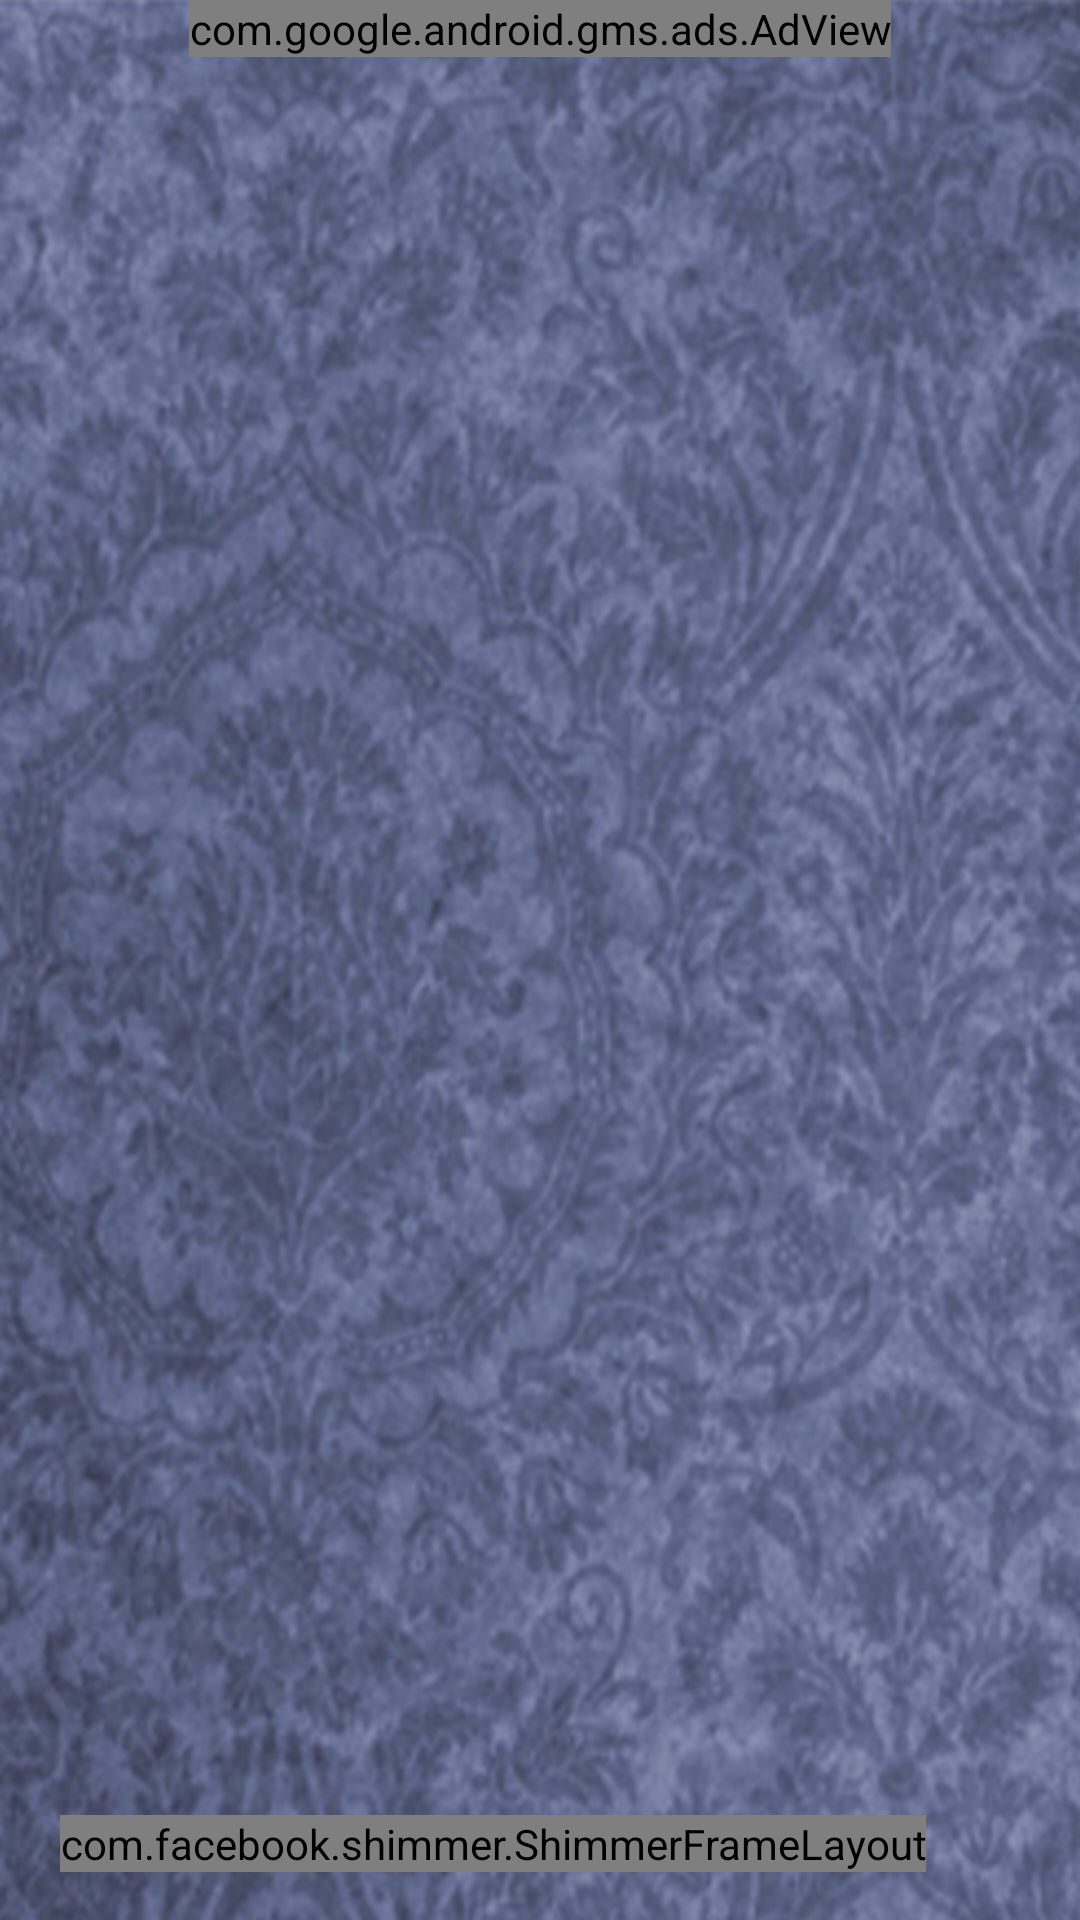

Layout XML and referenced resources for this Android screen:
<!-- AndroidManifest.xml: application theme AppTheme -->
<!-- res/layout/content_main.xml -->
<?xml version="1.0" encoding="utf-8"?>
<RelativeLayout xmlns:android="http://schemas.android.com/apk/res/android"
    xmlns:app="http://schemas.android.com/apk/res-auto"
    xmlns:tools="http://schemas.android.com/tools"
    android:layout_width="match_parent"
    android:layout_height="match_parent"
    android:background="@drawable/ic_background"
    app:layout_behavior="@string/appbar_scrolling_view_behavior"
    tools:context=".activity.MainActivity"
    tools:showIn="@layout/activity_main">

    <com.google.android.gms.ads.AdView
        android:id="@+id/adView"
        android:layout_width="wrap_content"
        android:layout_height="wrap_content"
        android:layout_centerHorizontal="true"
        android:layout_alignParentTop="true"
        app:adSize="BANNER"
        app:adUnitId="@string/banner_ad_unit_id"/>

    <android.support.v4.view.ViewPager
        android:id="@+id/viewpager"
        android:layout_width="match_parent"
        android:layout_height="match_parent"
        app:layout_behavior="@string/appbar_scrolling_view_behavior" />

    <ImageButton
        android:id="@+id/leftArrowButton"
        android:layout_width="@dimen/size_50"
        android:layout_height="@dimen/size_50"
        android:layout_alignParentLeft="true"
        android:layout_centerVertical="true"
        android:layout_marginLeft="@dimen/margin_5"
        android:adjustViewBounds="true"
        android:background="?selectableItemBackgroundBorderless"
        android:scaleType="centerInside"
        android:src="@drawable/ic_arrow_left"
        android:visibility="gone" />

    <ImageButton
        android:id="@+id/rightArrowButton"
        android:layout_width="@dimen/size_50"
        android:layout_height="@dimen/size_50"
        android:layout_alignParentRight="true"
        android:layout_centerVertical="true"
        android:layout_marginRight="@dimen/margin_5"
        android:adjustViewBounds="true"
        android:background="?selectableItemBackgroundBorderless"
        android:scaleType="centerInside"
        android:src="@drawable/ic_arrow_right"
        android:visibility="gone" />

    <RelativeLayout
        android:layout_width="match_parent"
        android:layout_height="50dp"
        android:layout_marginTop="60dp"
        android:gravity="center_horizontal">

        <ImageButton
            android:id="@+id/imageButton4"
            android:layout_width="wrap_content"
            android:layout_height="wrap_content"
            android:layout_alignParentBottom="true"
            android:layout_marginLeft="5dp"
            android:layout_marginRight="5dp"
            android:layout_toEndOf="@+id/imageButton2"
            android:layout_toRightOf="@+id/imageButton2"
            android:background="@color/bgCardColor"
            app:srcCompat="@drawable/button_email2" />

        <ImageButton
            android:id="@+id/imageButton3"
            android:layout_width="wrap_content"
            android:layout_height="wrap_content"
            android:layout_marginLeft="5dp"
            android:layout_marginRight="5dp"
            android:background="@color/bgCardColor"
            app:srcCompat="@drawable/instagram" />

        <ImageButton
            android:id="@+id/imageButton2"
            android:layout_width="wrap_content"
            android:layout_height="wrap_content"
            android:layout_alignParentBottom="true"
            android:layout_marginLeft="5dp"
            android:layout_marginRight="5dp"
            android:layout_toEndOf="@+id/imageButton3"
            android:layout_toRightOf="@+id/imageButton3"
            android:background="@color/bgCardColor"
            app:srcCompat="@drawable/twit" />
    </RelativeLayout>

    <com.facebook.shimmer.ShimmerFrameLayout
        android:id="@+id/shimmer_view_container"
        android:layout_width="wrap_content"
        android:layout_height="wrap_content"
        android:layout_alignParentBottom="true"
        android:layout_alignParentLeft="true"
        android:layout_alignParentStart="true"
        android:layout_marginBottom="@dimen/margin_16"
        android:layout_marginLeft="@dimen/margin_20"
        android:layout_marginRight="@dimen/margin_22"
        app:duration="1000">

        <RelativeLayout
            android:id="@+id/relativeLayout"
            android:layout_width="match_parent"
            android:layout_height="@dimen/size_56"
            android:background="@drawable/shape_boarder_bg">

            <ImageView
                android:id="@+id/playStatus"
                android:layout_width="@dimen/size_40"
                android:layout_height="@dimen/size_40"
                android:layout_centerVertical="true"
                android:layout_marginLeft="@dimen/margin_10"
                android:padding="@dimen/padding_4"
                android:src="@drawable/ic_radio_gray" />

            <TextView
                android:id="@+id/playingNow"
                android:layout_width="match_parent"
                android:layout_height="wrap_content"
                android:layout_centerVertical="true"
                android:layout_marginLeft="@dimen/margin_5"
                android:layout_marginRight="@dimen/margin_50"
                android:layout_toRightOf="@+id/playStatus"
                android:ellipsize="marquee"
                android:focusable="true"
                android:focusableInTouchMode="true"
                android:marqueeRepeatLimit="marquee_forever"
                android:scrollHorizontally="true"
                android:singleLine="true"
                android:text="@string/not_playing"
                android:textColor="@color/white"
                android:textSize="@dimen/text_18" />

        </RelativeLayout>

    </com.facebook.shimmer.ShimmerFrameLayout>


    <LinearLayout
        android:id="@+id/loading_view"
        android:layout_width="wrap_content"
        android:layout_height="wrap_content"
        android:layout_centerHorizontal="true"
        android:layout_centerVertical="true"
        android:visibility="gone">

        <ProgressBar
            android:id="@+id/progressBar"
            style="?android:attr/progressBarStyleLarge"
            android:layout_width="wrap_content"
            android:layout_height="wrap_content"
            android:layout_gravity="center_horizontal" />

    </LinearLayout>

</RelativeLayout>
<!-- res/layout/activity_main.xml (included above) -->
<?xml version="1.0" encoding="utf-8"?>
<android.support.design.widget.CoordinatorLayout xmlns:android="http://schemas.android.com/apk/res/android"
    xmlns:app="http://schemas.android.com/apk/res-auto"
    xmlns:tools="http://schemas.android.com/tools"
    android:layout_width="match_parent"
    android:layout_height="match_parent"
    android:fitsSystemWindows="true"
    tools:context=".activity.MainActivity">

    <android.support.design.widget.AppBarLayout
        android:layout_width="match_parent"
        android:layout_height="wrap_content"
        android:theme="@style/AppTheme.AppBarOverlay"
        app:elevation="0dp">

        <android.support.v7.widget.Toolbar
            android:id="@+id/toolbar"
            android:layout_width="match_parent"
            android:layout_height="?attr/actionBarSize"
            android:background="?attr/colorPrimary"
            android:elevation="8dp"
            app:popupTheme="@style/AppTheme.PopupOverlay" />

    </android.support.design.widget.AppBarLayout>

    <include layout="@layout/content_main" />

    <android.support.design.widget.FloatingActionButton
        android:id="@+id/playButton"
        android:layout_width="wrap_content"
        android:layout_height="wrap_content"
        android:layout_gravity="end|bottom"
        android:layout_margin="@dimen/fab_margin"
        android:layout_marginRight="@dimen/fab_margin"
        android:clickable="true"
        android:src="@drawable/ic_play"
        android:visibility="gone"
        app:backgroundTint="@color/white"
        app:borderWidth="0dp"
        app:elevation="8dp"
        app:pressedTranslationZ="12dp"
        app:rippleColor="@color/transparentBlack" />

</android.support.design.widget.CoordinatorLayout>
<!-- resources referenced by this layout -->
<resources>
  <color name="bgCardColor">#00ffffff</color>
  <color name="transparentBlack">#99000000</color>
  <color name="white">#FFFFFF</color>
  <dimen name="fab_margin">16dp</dimen>
  <dimen name="margin_10">10dp</dimen>
  <dimen name="margin_16">16dp</dimen>
  <dimen name="margin_20">20dp</dimen>
  <dimen name="margin_22">22dp</dimen>
  <dimen name="margin_5">5dp</dimen>
  <dimen name="margin_50">50dp</dimen>
  <dimen name="padding_4">4dp</dimen>
  <dimen name="size_40">40dp</dimen>
  <dimen name="size_50">50dp</dimen>
  <dimen name="size_56">56dp</dimen>
  <dimen name="text_18">18sp</dimen>
  <!-- drawable button_email2: png bitmap (drawable, 20826 bytes) -->
  <!-- drawable ic_background: png bitmap (drawable-hdpi, 505259 bytes) -->
  <!-- drawable instagram: png bitmap (drawable, 18914 bytes) -->
  <!-- drawable shape_boarder_bg (drawable) -->
  <shape xmlns:android="http://schemas.android.com/apk/res/android"
      android:shape="rectangle">
      <solid android:color="@color/transparentBlack" />
      <stroke
          android:width="2dip"
          android:color="@color/white" />
      <corners android:radius="30dp" />
  </shape>
  <!-- drawable twit: png bitmap (drawable, 16839 bytes) -->
  <string name="banner_ad_unit_id" translatable="false">ca-app-pub-9692226405098722/6898602897</string>
  <string name="not_playing">Not playing now</string>
  <style name="AppTheme.AppBarOverlay" parent="ThemeOverlay.AppCompat.Dark.ActionBar" />
  <style name="AppTheme.PopupOverlay" parent="ThemeOverlay.AppCompat.Light" />
  <style name="AppTheme" parent="Theme.AppCompat.Light.DarkActionBar">
          <item name="colorPrimary">@color/colorPrimary</item>
          <item name="colorPrimaryDark">@color/colorPrimaryDark</item>
          <item name="colorAccent">@color/colorAccent</item>
  
          <item name="windowActionBar">false</item>
          <item name="windowNoTitle">true</item>
          <item name="android:windowEnableSplitTouch">false</item>
          <item name="android:splitMotionEvents">false</item>
          <item name="android:textColor">@android:color/primary_text_light</item>
          <item name="android:textColorSecondary">@android:color/secondary_text_light</item>
          <item name="android:textColorTertiary">@android:color/tertiary_text_light</item>
          <item name="android:windowBackground">@android:color/white</item>
          <item name="android:alertDialogTheme">@style/PreferenceDialogTheme</item>
          <item name="android:actionMenuTextAppearance">@style/ToolBarStyle.MenuTextStyle</item>
  
          <item name="windowActionModeOverlay">true</item>
          <item name="actionModeStyle">@style/ActionModeStyle</item>
  
      </style>
  <color name="colorPrimary">#03A9F4</color>
  <color name="colorPrimaryDark">#0288D1</color>
  <color name="colorAccent">#FF4081</color>
  <style name="PreferenceDialogTheme" parent="Theme.AppCompat.Light.Dialog.Alert">
          <item name="android:windowBackground">@android:color/transparent</item>
      </style>
  <style name="ToolBarStyle.MenuTextStyle" parent="TextAppearance.AppCompat.Widget.ActionBar.Menu">
          <item name="android:textColor">@android:color/white</item>
          <item name="android:textStyle">normal</item>
          <item name="android:textSize">18sp</item>
      </style>
  <style name="ActionModeStyle" parent="@style/Widget.AppCompat.ActionMode">
          <item name="background">@color/colorActionMode</item>
      </style>
  <color name="colorActionMode">#ff1675ea</color>
</resources>
